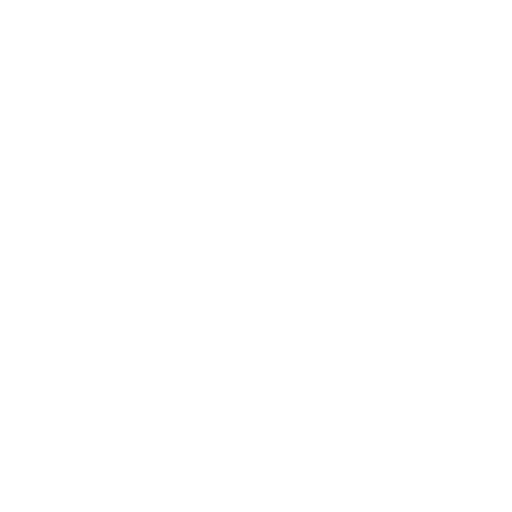
t = 0.00 s
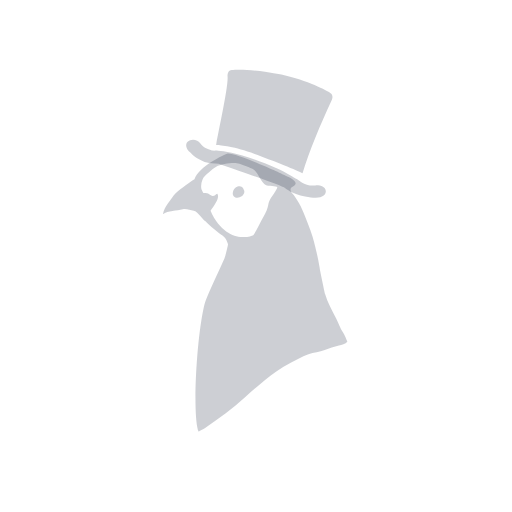
t = 0.16 s
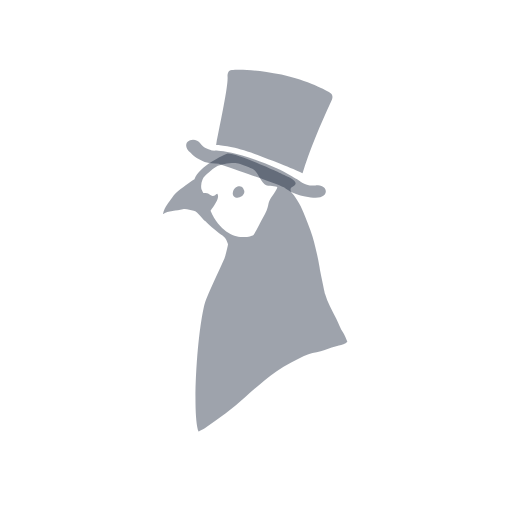
t = 0.33 s
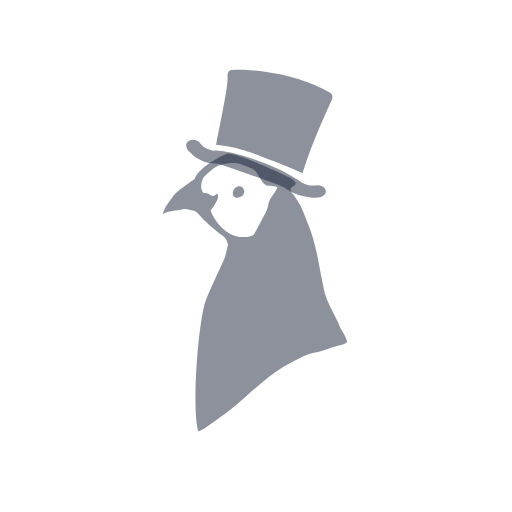
t = 0.49 s

The animated SVG that drew these frames (rendered in a browser with its animation timeline set to each time). Animation: 1 CSS @keyframes rule; one cycle of 0.65 s, repeats indefinitely.

  <svg id="myAccountNav" viewBox="0 0 44 44" xmlns="http://www.w3.org/2000/svg">

  <style type="text/css">

    #Group {
      animation: x .65s ease alternate infinite;
    }

    @keyframes x {
      from { fill: transparent; }
        to { fill: rgba(16,26,49,.5); }
    }

  </style>



    <g id="MY_ACCOUNT_Navy" stroke="none" stroke-width="1" fill="none" fill-rule="evenodd">
        <g id="Group" transform="translate(14.000000, 6.000000)" fill="currentColor">
            <path d="M8.90251163,12.1175275 C8.74213953,12.5160663 8.51813953,12.8290292 8.2772093,13.3146484 C8.13004651,13.6112486 7.97469767,13.9185692 7.78772093,14.1988064 C7.78772093,14.1988064 7.7784186,14.2052011 7.76037209,14.2151693 C7.53060465,14.3475767 5.57618605,14.9627821 4.2295814,12.4064164 C4.20372093,12.3511212 4.15106977,12.242976 4.09227907,12.121101 C4.47534884,11.5689019 4.90660465,10.988491 4.67702326,10.644307 C4.51665116,10.6960286 4.43813953,10.8624783 4.27088372,10.8453631 C4.12595349,10.8305049 3.95925581,10.6542752 3.80018605,10.6153429 C3.69804651,10.5905165 3.58865116,10.5835576 3.47534884,10.5848741 C3.47534884,10.5848741 3.44725581,10.5395472 3.43888372,10.5239366 C3.40186047,10.4581091 3.32613953,10.3018157 3.31144186,10.2485894 C3.296,10.1955512 3.2904186,10.1361183 3.28837209,10.0815755 C3.28762791,10.0631438 3.28688372,10.0454644 3.28632558,10.0285373 C3.28632558,10.0114222 3.28632558,9.99581163 3.2855814,9.98170573 C3.28483721,9.79343895 3.3304186,9.61495226 3.39888372,9.43947483 C3.41302326,9.40543258 3.4292093,9.36800492 3.44651163,9.32982494 C3.45506977,9.3098886 3.48018605,9.27302517 3.5095814,9.22638166 C3.55516279,9.15415943 4.25823256,8.49005353 4.58102326,8.32379196 C4.97953488,8.1176577 5.90325581,7.9718967 6.3464186,8.03076534 C6.69934884,8.07740885 7.26102326,8.31608073 7.68893023,8.51130642 C8.00744186,8.6572555 8.19311628,9.0714048 8.37227907,9.36932147 C8.50753488,9.59388744 8.67627907,9.82240307 8.83460465,9.89330874 C9.06362791,9.9952474 9.7575814,9.98321036 9.82065116,10.0595703 C9.88297674,10.135366 9.55013953,10.6337746 9.43051163,10.8071832 C9.32334884,10.9608435 9.11962791,11.2403284 9.08111628,11.471101 C9.03981395,11.7238788 8.97748837,11.930013 8.90251163,12.1175275 M15.4809302,22.5826027 C15.2494884,22.263057 15.1151628,21.8274667 14.8783256,21.3600911 C14.5250233,20.6613788 14.1516279,20.0066768 13.9293023,19.2470269 C13.8937674,19.1259042 13.5300465,17.3810981 13.5066047,17.2567781 C13.5013953,17.2311994 13.4954419,17.18023 13.492093,17.1546513 C13.4829767,17.0912688 13.4742326,17.0397352 13.4507907,16.903002 C13.3853023,16.5255281 13.3157209,16.1493707 13.2273488,15.7769748 C13.0716279,15.1213325 12.9376744,14.5110171 12.7032558,13.8721137 C12.6861395,13.8245298 12.6677209,13.7761936 12.6487442,13.7274812 C12.3890233,13.055476 12.1512558,12.3783927 11.8405581,11.7300854 C11.6755349,11.385149 11.4757209,11.0877966 11.2567442,10.7787833 C11.168186,10.6552156 11.0333023,10.5598597 10.9854884,10.4135344 C10.9562791,10.3234447 10.9573953,10.1487196 11.0487442,10.1058377 C12.0167442,9.64880642 10.7540465,9.23860677 10.4329302,9.04695457 C10.135814,8.8692202 6.05748837,7.03695747 5.51293023,7.20716869 C5.29116279,7.27619358 3.13339535,8.24611545 2.71162791,9.40016638 C2.58474419,9.47445747 2.47032558,9.54874855 2.3812093,9.61683304 C1.84409302,10.03023 1.16613953,10.4071398 0.786418605,10.9862341 C0.553674419,11.3411386 0.135069767,11.7517144 0,12.4109303 C0.433116279,12.0740813 1.20018605,12.1261791 1.70455814,11.9770327 C1.99981395,11.8880715 2.33655814,12.0674986 2.64781395,12.101917 C2.99832558,12.140285 3.52688372,13.0142867 3.61469767,12.9723452 C4.02604651,13.4167752 4.87125581,14.0876519 5.04986047,14.1956091 C5.07516279,14.2106554 5.09860465,14.2287109 5.12111628,14.247895 C5.29562791,14.3977937 5.42846512,14.4807364 5.59665116,14.9917462 C5.59665116,14.9917462 5.44967442,15.7978516 5.28818605,16.2042896 C5.20948837,16.3816479 5.12967442,16.5569372 5.05562791,16.7265842 C4.89525581,17.0912688 4.72762791,17.4512514 4.55981395,17.8131149 C4.46790698,18.0089048 4.37767442,18.2046947 4.28688372,18.4008608 C3.9812093,19.0659071 3.6452093,19.830259 3.528,20.3373192 C2.9304186,22.9194517 2.53823256,29.1063006 3.00111628,30.930476 C3.0104186,30.9660229 3.06437209,31.07398 3.06437209,31.07398 C3.06437209,31.07398 3.44353488,30.8900391 3.59627907,30.7924262 C4.82474419,30.0047526 6.01488372,29.0812862 7.10604651,28.1057219 C7.97469767,27.329333 8.82716279,26.5482422 9.77562791,25.8946687 C10.1605581,25.6281612 10.5627907,25.3836589 10.9867907,25.1698134 C11.4779535,24.9219256 11.9927442,24.6362341 12.5097674,24.4481554 C12.9629767,24.2837746 13.4554419,24.2557509 13.9086512,24.0844112 C14.3026977,23.9369575 14.7099535,23.7731409 15.120186,23.682487 C15.367814,23.6260634 15.6866977,23.5942781 15.8476279,23.367079 C15.8476279,23.367079 15.608,22.7573278 15.4809302,22.5826027" id="Fill-1"></path>
            <path d="M10.1827828,0.412003632 C7.85197418,-0.0789441385 6.33751454,-0.010281402 5.92324531,0.0243260899 C5.51559324,0.0296644796 5.55529622,0.579702701 5.55529622,0.579702701 C5.61990063,1.36058026 5.00676824,4.18974272 4.57142857,6.45469261 C4.77830198,6.47530984 5.92324531,6.51851852 7.57144718,7.11111111 C9.21964904,7.7037037 11.6503352,8.66412427 12,8.88888889 C12.5716881,6.99836261 13.5819149,4.58736071 14.4633907,2.70419772 C14.4633907,2.70419772 14.736784,2.26865875 14.4137619,2.0192271 C14.0943968,1.7817608 12.4761521,0.930931927 10.1827828,0.412003632 Z" id="Fill-4"></path>
            <path d="M13.1201968,11 C13.7754875,11 13.9439192,10.7157895 13.9866984,10.5473684 C14.0246448,10.3995789 13.9802547,10.248 13.8667736,10.1273684 C13.7396891,9.99368421 13.5367118,9.91389474 13.322637,9.91389474 C13.2657175,9.91389474 13.208261,9.91957895 13.1516994,9.93052632 L13.1300413,9.93452632 L13.1049824,9.93642105 C13.0822504,9.93831579 12.9834467,9.94568421 12.8771252,9.94568421 C12.7998006,9.94568421 12.6533849,9.94126316 12.5361449,9.91115789 C12.3601955,9.86505263 12.0403363,9.76610526 11.8352112,9.61494737 L11.7575285,9.55726316 L11.6587248,9.49452632 C11.5008536,9.39431579 11.3189974,9.28821053 11.0843386,9.15178947 C10.5496886,8.84147368 10.1120525,8.61031579 9.8194001,8.48357895 C7.00993725,7.24 5.35014182,7.00021053 4.76662698,6.95452632 C4.64723913,6.94526316 4.56096485,6.94210526 4.51371089,6.94210526 L4.50171841,6.94210526 C4.48167127,6.94210526 4.4555384,6.94252632 4.42564669,6.94568421 L4.37785575,6.95052632 L4.3302438,6.94421053 C4.30464791,6.94084211 4.25291914,6.93136842 4.14928261,6.90315789 L4.10220764,6.88884211 C3.94200954,6.83873684 3.77572571,6.78210526 3.61463266,6.696 C3.45228666,6.60378947 3.2681036,6.39978947 3.20366638,6.31031579 C3.07282302,6.11663158 2.83834314,6 2.58524805,6 C2.40446585,6 2.23675008,6.06526316 2.12595386,6.17873684 L2.10536974,6.20126316 C2.00871391,6.31915789 1.82685775,6.66631579 2.40339189,7.14821053 L2.42290205,7.16463158 L2.43865337,7.18294737 C2.61836162,7.39389474 2.90385431,7.56463158 3.02610604,7.63726316 L3.06781124,7.66252632 C3.28009609,7.79957895 3.51958776,7.90294737 3.77805261,7.97010526 C3.9940963,8.03094737 4.36765319,8.04610526 4.80081451,8.06463158 C8.3622836,9.29438596 10.230426,9.97361404 10.4052418,10.1023158 C10.4784497,10.1553684 10.5478987,10.2063158 10.6322041,10.2583158 C11.0533729,10.5185263 11.2814091,10.6115789 11.2907167,10.6151579 L11.4373113,10.664 C11.6853946,10.7446316 11.9417116,10.8288421 12.2200446,10.8856842 C12.5703325,10.9618947 12.8715765,11 13.1201968,11" id="Fill-6"></path>
            <path d="M6.97171562,10.3480492 C7.06645108,10.5429272 6.90421182,10.7752282 6.76325927,10.8747573 C6.61885482,10.9774714 6.40445353,11.0419662 6.2261054,10.9683147 C6.03145664,10.8876961 5.9649117,10.6904294 6.01707373,10.4999306 C6.06098956,10.3374991 6.14460223,10.1905941 6.28114402,10.0996244 C6.37127694,10.040106 6.48729911,9.98735559 6.60102001,10.0026831 C6.65203141,10.009252 6.70764534,10.0315465 6.75443775,10.0560307 C6.8154213,10.0872828 6.85569346,10.1231133 6.90056815,10.2047272 L6.97171562,10.3480492 Z" id="Fill-8"></path>
        </g>
    </g>
  </svg>